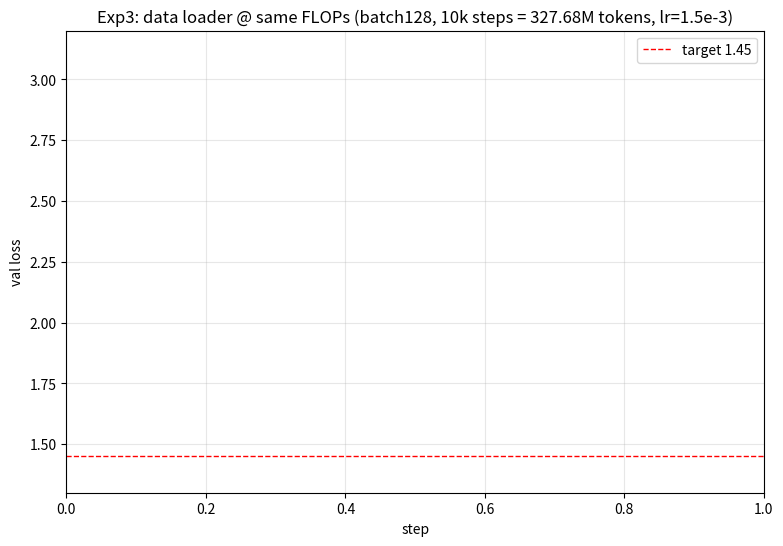

Generate this figure with matplotlib:
"""画实验3:epoch(无放回) vs iteration(随机有放回) 数据加载策略,同 FLOPs 下的验证损失曲线。
用法(assignment 目录下): uv run python experiments/plot_loader.py
"""
import os, re
import matplotlib
matplotlib.use("Agg")
import matplotlib.pyplot as plt

RUN_DIR, OUT_DIR = "experiments/runs", "experiments/plots"
os.makedirs(OUT_DIR, exist_ok=True)
VAL_RE = re.compile(r"(?:iter|step)\s+(\d+)\s+\|\s+val/loss\s+([\d.]+)")


def parse(log):
    xs, ys = [], []
    for line in open(log):
        m = VAL_RE.search(line)
        if m:
            xs.append(int(m.group(1))); ys.append(float(m.group(2)))
    return xs, ys


plt.figure(figsize=(9, 6))
runs = [
    ("lr_1.5e-3", "iteration (random, with replacement)"),
    ("loader_epoch", "epoch (shuffled, no replacement)"),
]
for name, label in runs:
    log = os.path.join(RUN_DIR, name + ".log")
    if not os.path.exists(log):
        continue
    xs, ys = parse(log)
    if xs:
        plt.plot(xs, ys, marker="o", ms=3, label=f"{label}  (final val={ys[-1]:.4f})")
plt.axhline(1.45, color="r", ls="--", lw=1, label="target 1.45")
plt.xlabel("step"); plt.ylabel("val loss")
plt.title("Exp3: data loader @ same FLOPs (batch128, 10k steps = 327.68M tokens, lr=1.5e-3)")
plt.legend(); plt.grid(True, alpha=0.3); plt.ylim(1.3, 3.2)
plt.savefig(os.path.join(OUT_DIR, "exp3_loader.png"), dpi=120, bbox_inches="tight")
print("saved exp3_loader.png")
